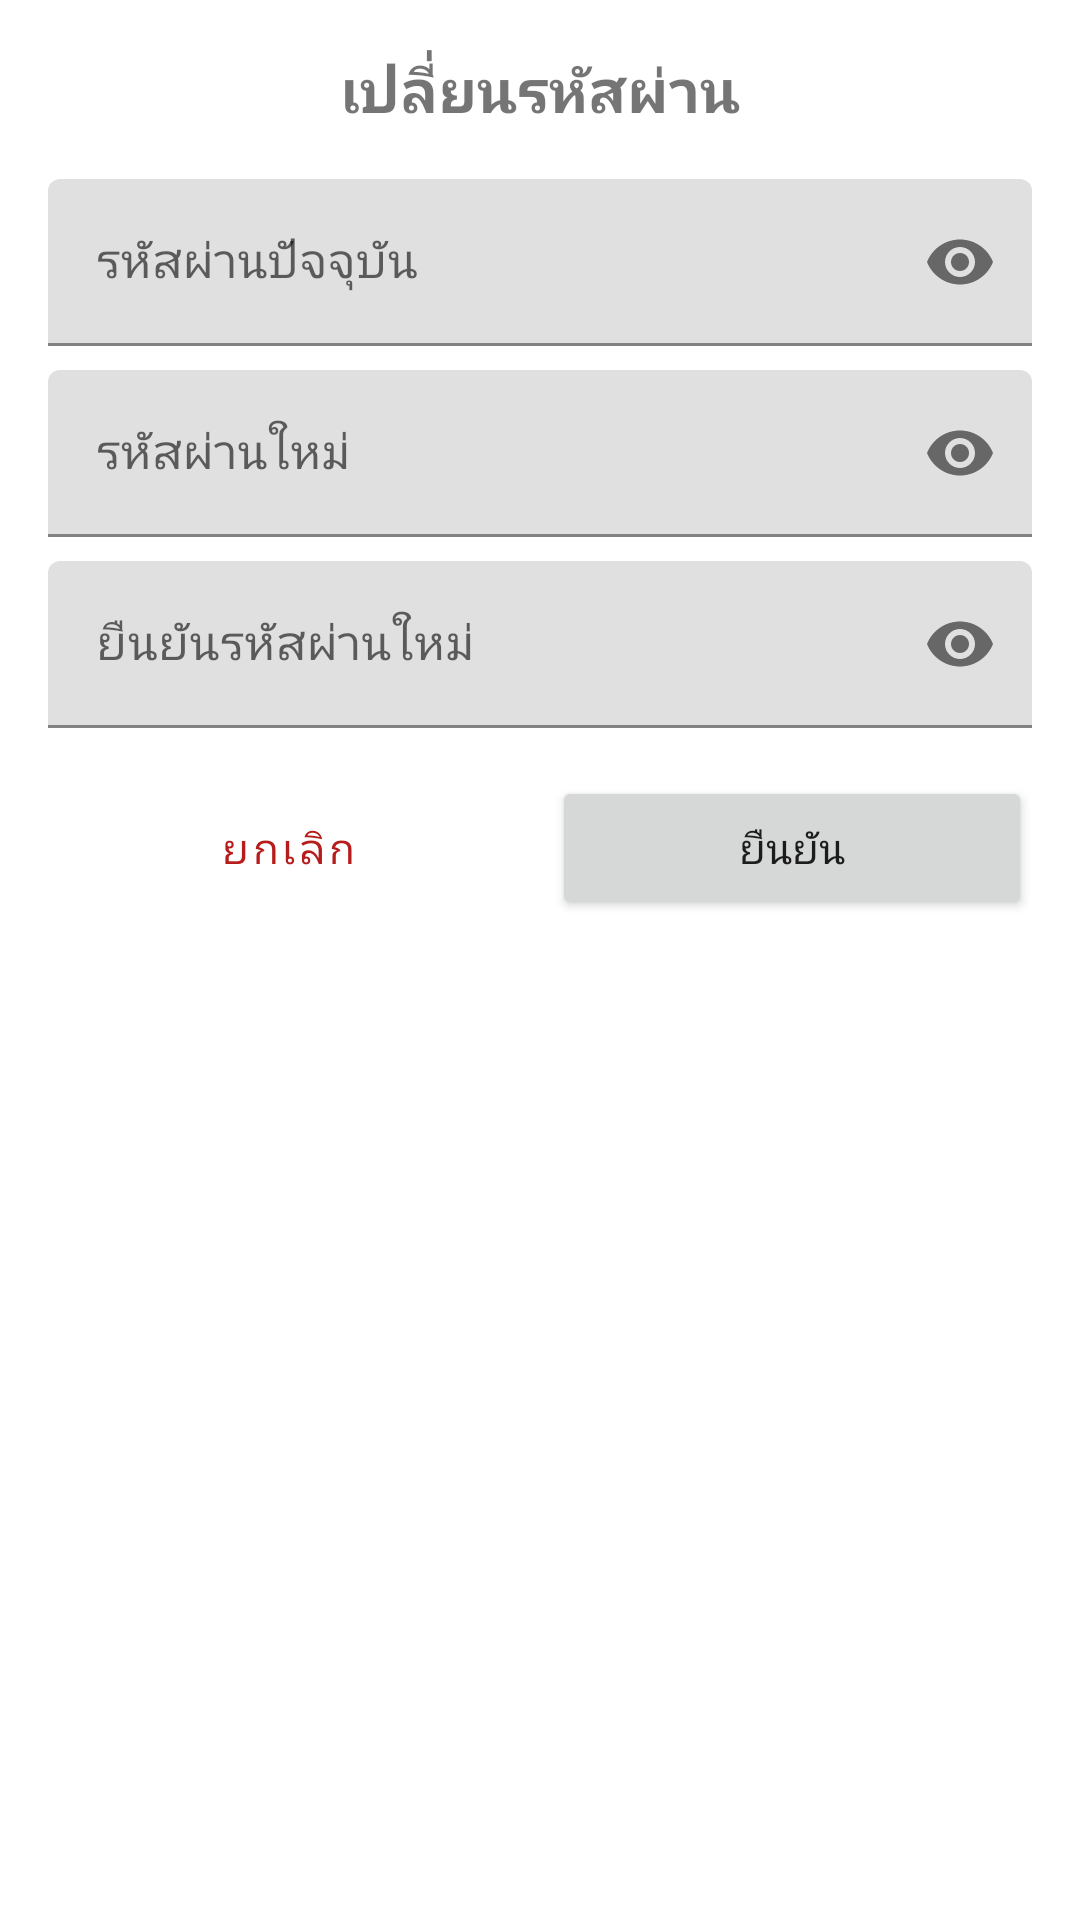

Write the Android layout XML for this screen, with the resource values it uses.
<!-- AndroidManifest.xml: application theme Theme.SOSStaff -->
<!-- res/layout/dialog_change_password.xml -->
<?xml version="1.0" encoding="utf-8"?>
<LinearLayout xmlns:android="http://schemas.android.com/apk/res/android"
    xmlns:app="http://schemas.android.com/apk/res-auto"
    android:layout_width="match_parent"
    android:layout_height="wrap_content"
    android:orientation="vertical"
    android:padding="16dp">

    <TextView
        android:layout_width="match_parent"
        android:layout_height="wrap_content"
        android:text="เปลี่ยนรหัสผ่าน"
        android:textSize="20sp"
        android:textStyle="bold"
        android:gravity="center"
        android:layout_marginBottom="16dp" />

    <com.google.android.material.textfield.TextInputLayout
        android:id="@+id/tilCurrentPassword"
        android:layout_width="match_parent"
        android:layout_height="wrap_content"
        android:layout_marginBottom="8dp"
        android:hint="รหัสผ่านปัจจุบัน"
        app:endIconMode="password_toggle">

        <com.google.android.material.textfield.TextInputEditText
            android:id="@+id/etCurrentPassword"
            android:layout_width="match_parent"
            android:layout_height="wrap_content"
            android:inputType="textPassword" />
    </com.google.android.material.textfield.TextInputLayout>

    <com.google.android.material.textfield.TextInputLayout
        android:id="@+id/tilNewPassword"
        android:layout_width="match_parent"
        android:layout_height="wrap_content"
        android:layout_marginBottom="8dp"
        android:hint="รหัสผ่านใหม่"
        app:endIconMode="password_toggle">

        <com.google.android.material.textfield.TextInputEditText
            android:id="@+id/etNewPassword"
            android:layout_width="match_parent"
            android:layout_height="wrap_content"
            android:inputType="textPassword" />
    </com.google.android.material.textfield.TextInputLayout>

    <com.google.android.material.textfield.TextInputLayout
        android:id="@+id/tilConfirmPassword"
        android:layout_width="match_parent"
        android:layout_height="wrap_content"
        android:layout_marginBottom="16dp"
        android:hint="ยืนยันรหัสผ่านใหม่"
        app:endIconMode="password_toggle">

        <com.google.android.material.textfield.TextInputEditText
            android:id="@+id/etConfirmPassword"
            android:layout_width="match_parent"
            android:layout_height="wrap_content"
            android:inputType="textPassword" />
    </com.google.android.material.textfield.TextInputLayout>

    <LinearLayout
        android:layout_width="match_parent"
        android:layout_height="wrap_content"
        android:orientation="horizontal">

        <Button
            android:id="@+id/btnCancel"
            android:layout_width="0dp"
            android:layout_height="wrap_content"
            android:layout_weight="1"
            android:layout_marginEnd="4dp"
            android:text="ยกเลิก"
            style="?attr/materialButtonOutlinedStyle" />

        <Button
            android:id="@+id/btnConfirm"
            android:layout_width="0dp"
            android:layout_height="wrap_content"
            android:layout_weight="1"
            android:layout_marginStart="4dp"
            android:text="ยืนยัน" />
    </LinearLayout>
</LinearLayout>
<!-- resources referenced by this layout -->
<resources>
  <style name="Theme.SOSStaff" parent="Theme.MaterialComponents.Light.NoActionBar">
          
          <item name="colorPrimary">@color/myred</item>
          <item name="colorPrimaryDark">@color/mylightred</item>
          <item name="colorAccent">@color/myred</item>
      </style>
  <color name="myred">#B71C1C</color>
  <color name="mylightred">#D32F2F</color>
</resources>
